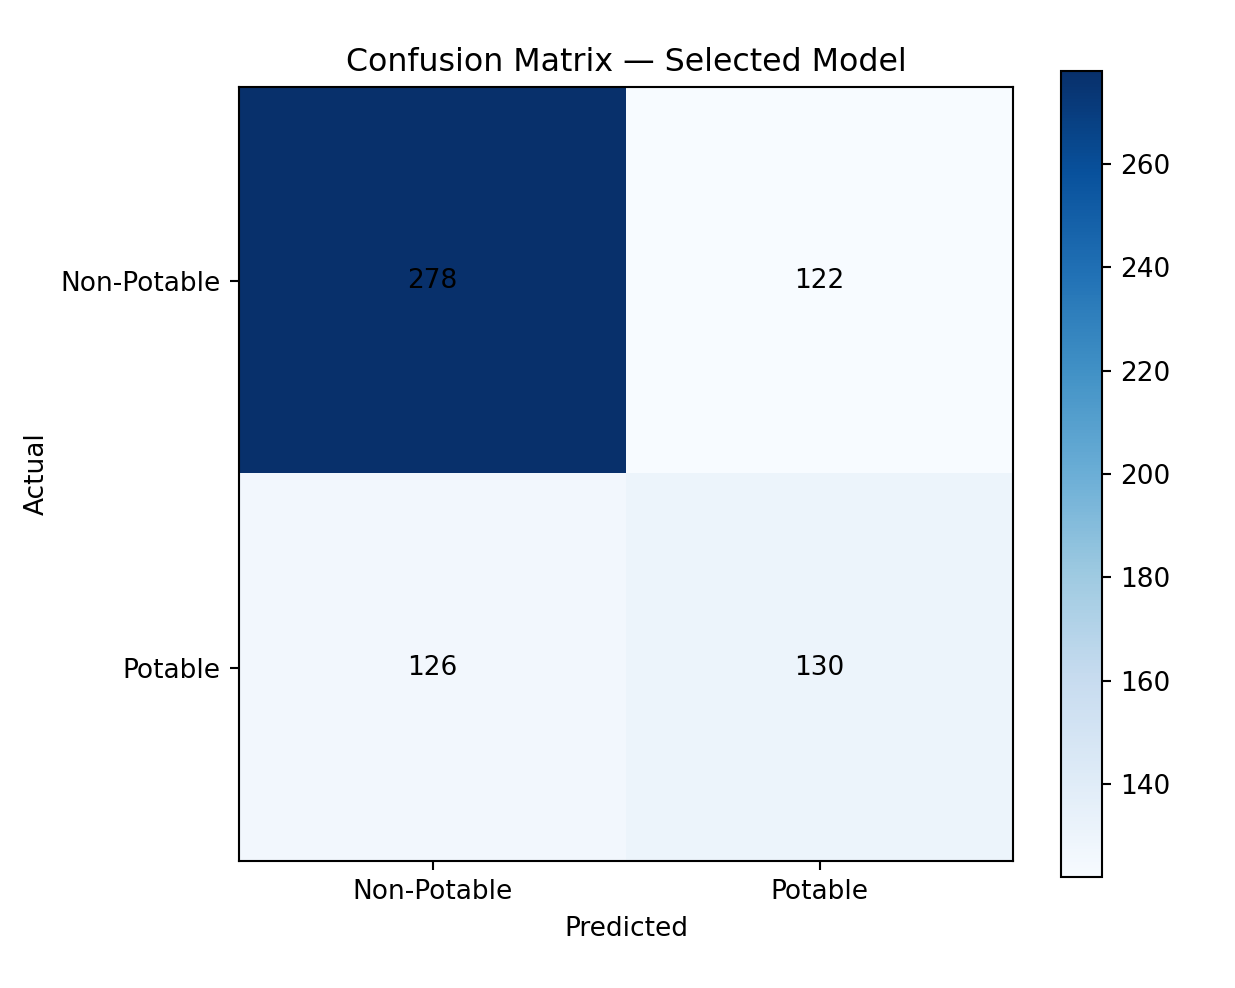

Values plotted in this chart, from the file beside it:
, Predicted Non-Potable, Predicted Potable
Actual Non-Potable, 278, 122
Actual Potable, 126, 130
